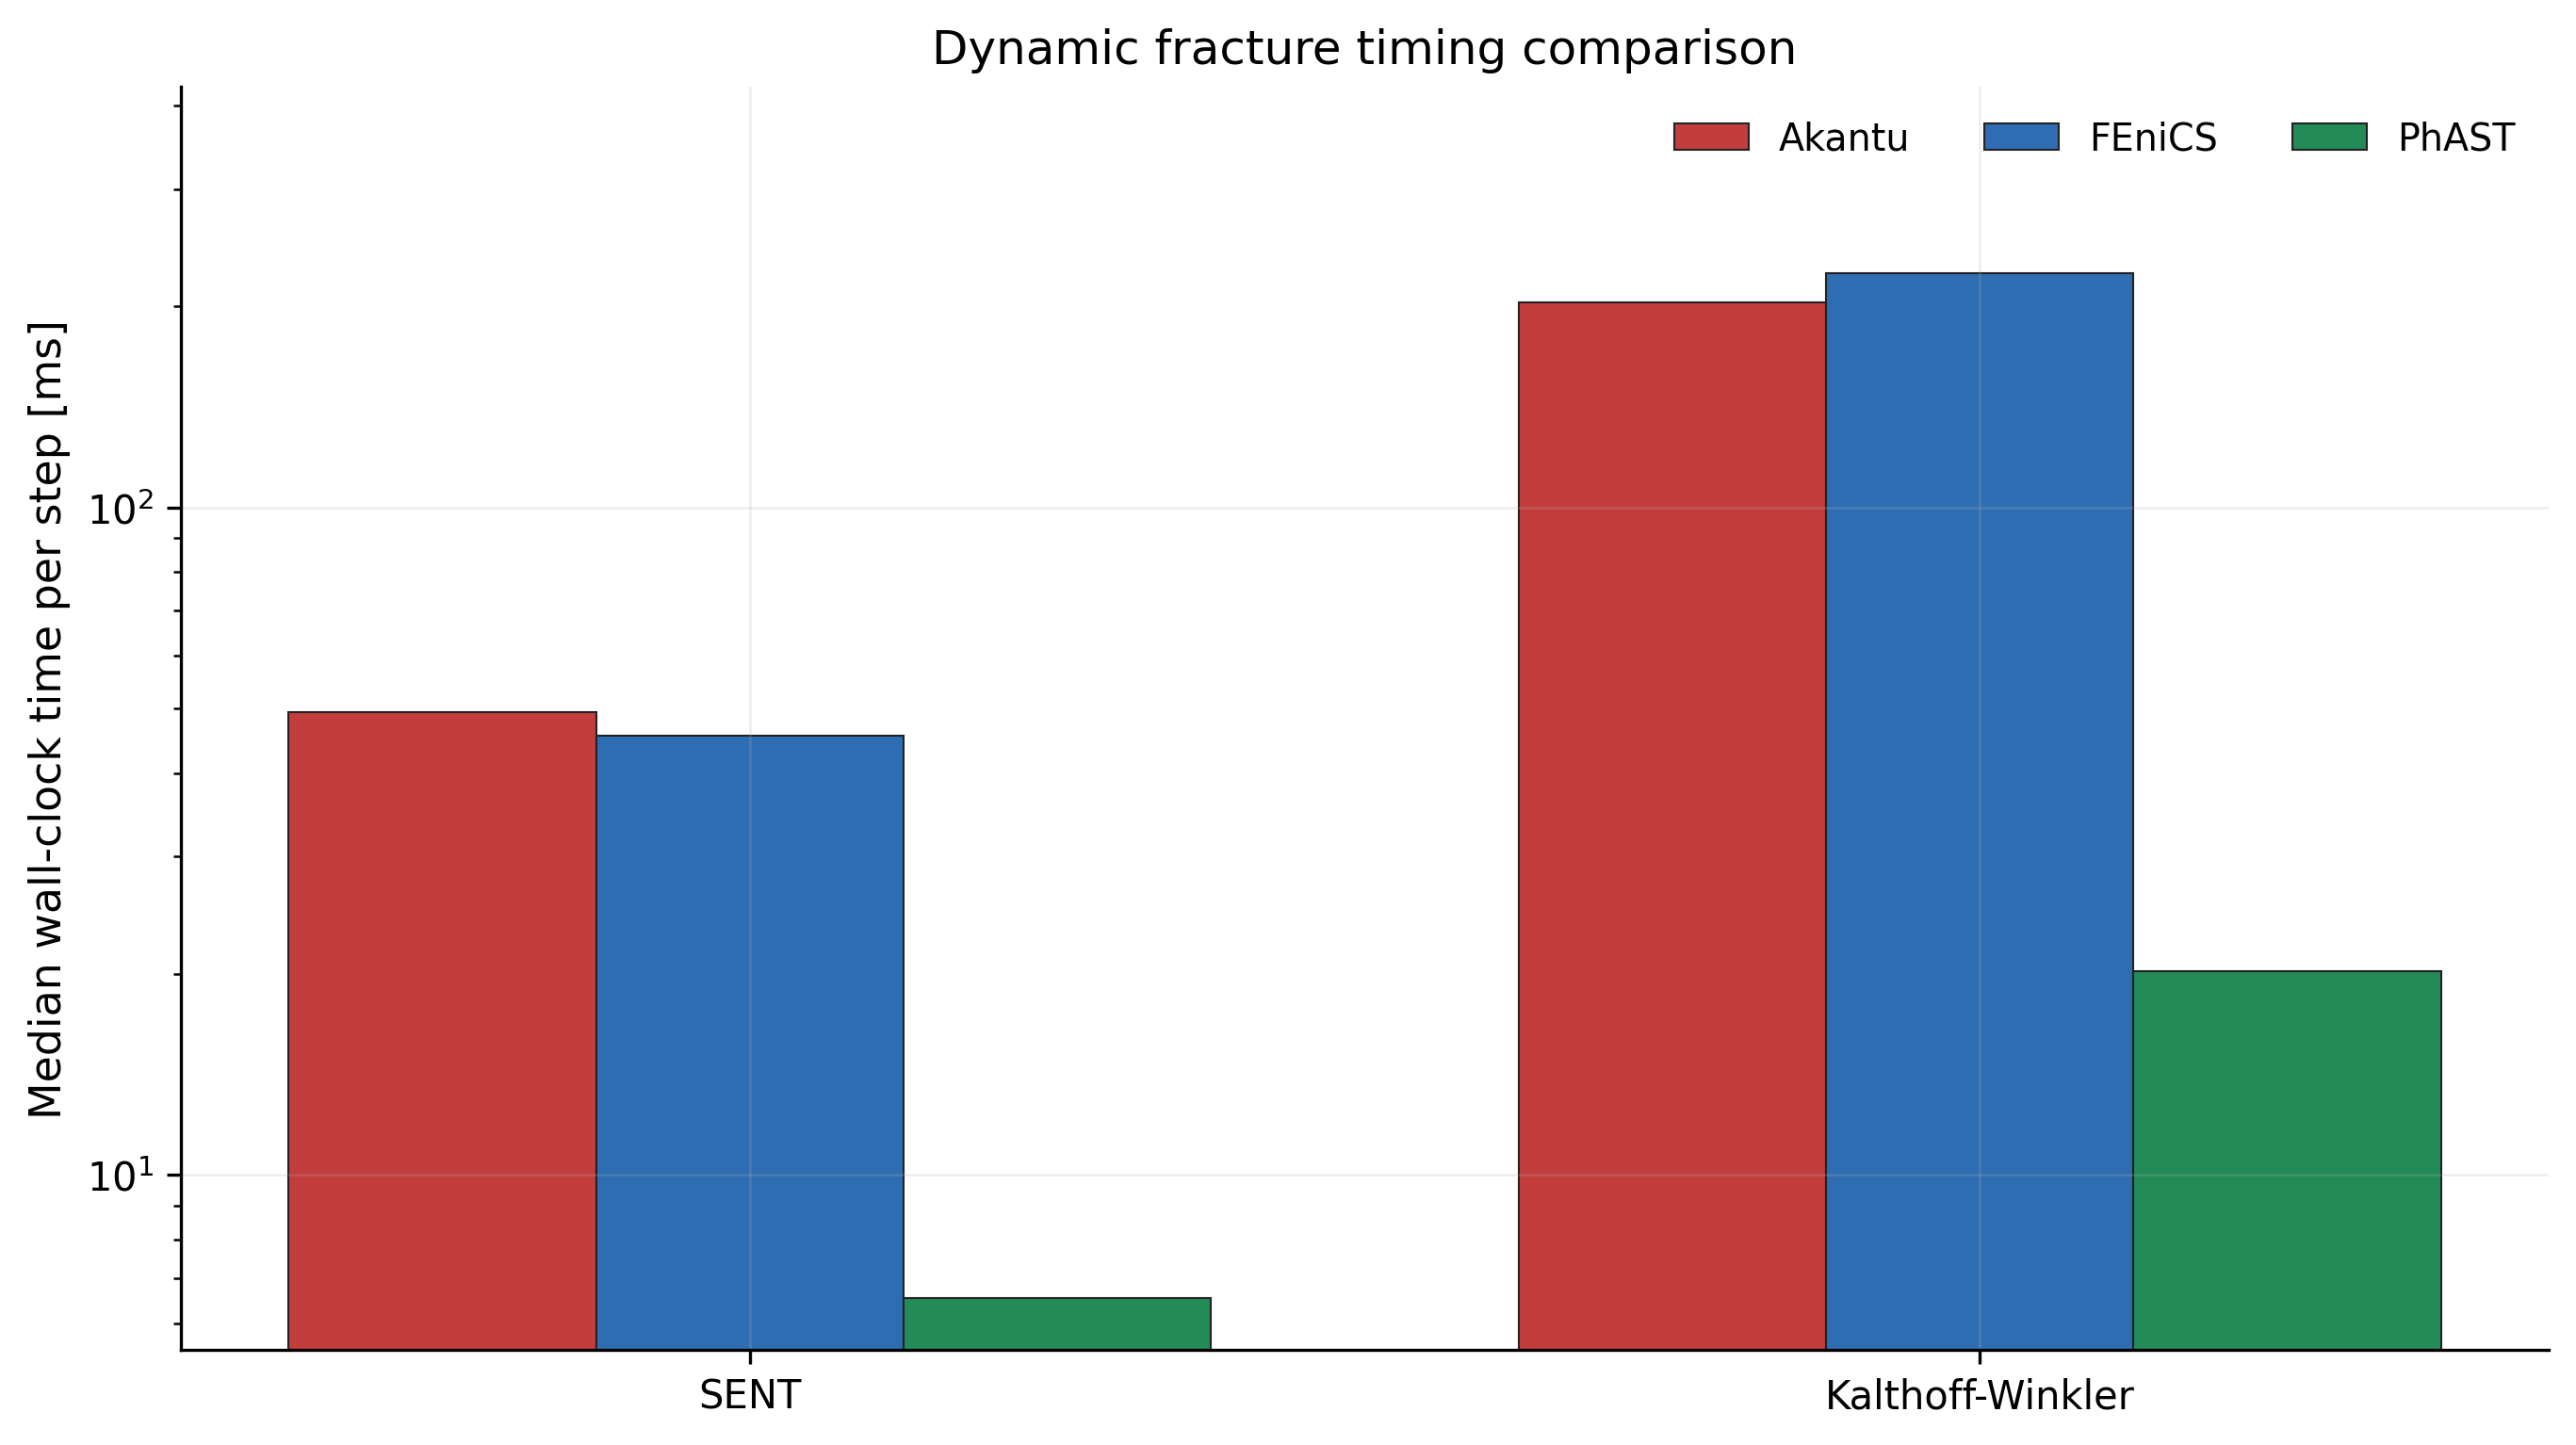

Data behind this chart, as committed beside it:
case, solver, steps, mean_ms, median_ms, p05_ms, p95_ms, min_ms, max_ms, total_s, speedup_vs_phast_median
sent, Akantu, 3000, 48.29, 49.43, 30.7, 50.92, 27.4, 76.81, 144.9, 7.567
sent, FEniCS, 3000, 45.72, 45.55, 44.16, 47.37, 42.7, 91.34, 137.1, 6.974
sent, PhAST, 3000, 7.624, 6.531, 5.851, 11.78, 4.768, 31.01, 22.87, 1.0
kalthoff, Akantu, 11775, 207.9, 203, 197.2, 237.1, 122.1, 505.9, 2448, 10.05
kalthoff, FEniCS, 11775, 228.6, 224.7, 213, 254, 208.8, 832.1, 2691, 11.12
kalthoff, PhAST, 11775, 24.28, 20.2, 18.35, 35.09, 15.03, 1521, 285.9, 1.0
